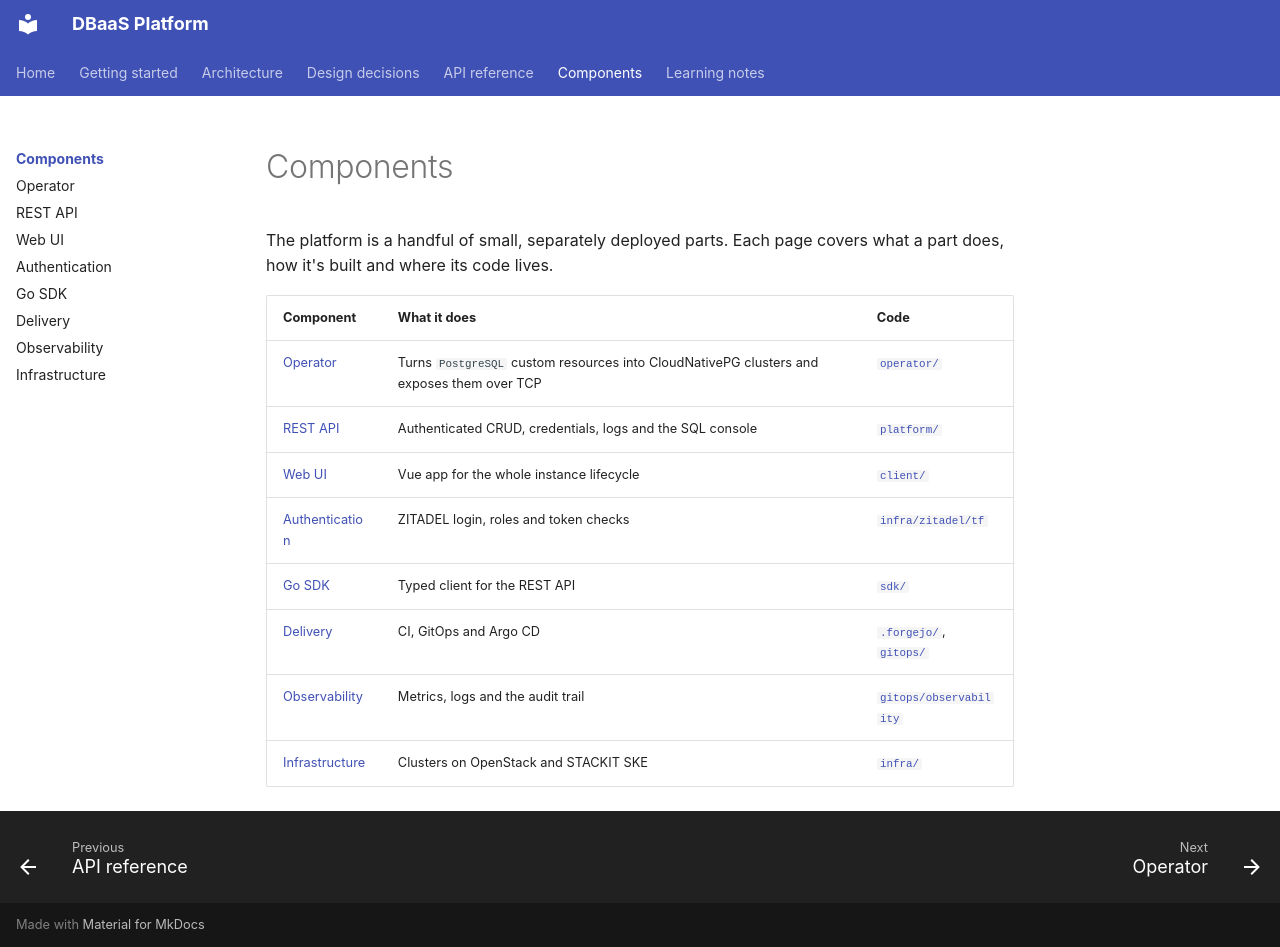

repository: foyez/dbaas-platform · page: components/index.html · generator: mkdocs

# Components

The platform is a handful of small, separately deployed parts. Each page covers what a part does, how it's built and where its code lives.

| Component | What it does | Code |
|---|---|---|
| [Operator](operator.md) | Turns `PostgreSQL` custom resources into CloudNativePG clusters and exposes them over TCP | [`operator/`](https://github.com/foyez/dbaas-platform/tree/main/operator) |
| [REST API](api.md) | Authenticated CRUD, credentials, logs and the SQL console | [`platform/`](https://github.com/foyez/dbaas-platform/tree/main/platform) |
| [Web UI](frontend.md) | Vue app for the whole instance lifecycle | [`client/`](https://github.com/foyez/dbaas-platform/tree/main/client) |
| [Authentication](auth.md) | ZITADEL login, roles and token checks | [`infra/zitadel/tf`](https://github.com/foyez/dbaas-platform/tree/main/infra/zitadel/tf) |
| [Go SDK](sdk.md) | Typed client for the REST API | [`sdk/`](https://github.com/foyez/dbaas-platform/tree/main/sdk) |
| [Delivery](delivery.md) | CI, GitOps and Argo CD | [`.forgejo/`](https://github.com/foyez/dbaas-platform/tree/main/.forgejo), [`gitops/`](https://github.com/foyez/dbaas-platform/tree/main/gitops) |
| [Observability](observability.md) | Metrics, logs and the audit trail | [`gitops/observability`](https://github.com/foyez/dbaas-platform/tree/main/gitops/observability) |
| [Infrastructure](infrastructure.md) | Clusters on OpenStack and STACKIT SKE | [`infra/`](https://github.com/foyez/dbaas-platform/tree/main/infra) |
